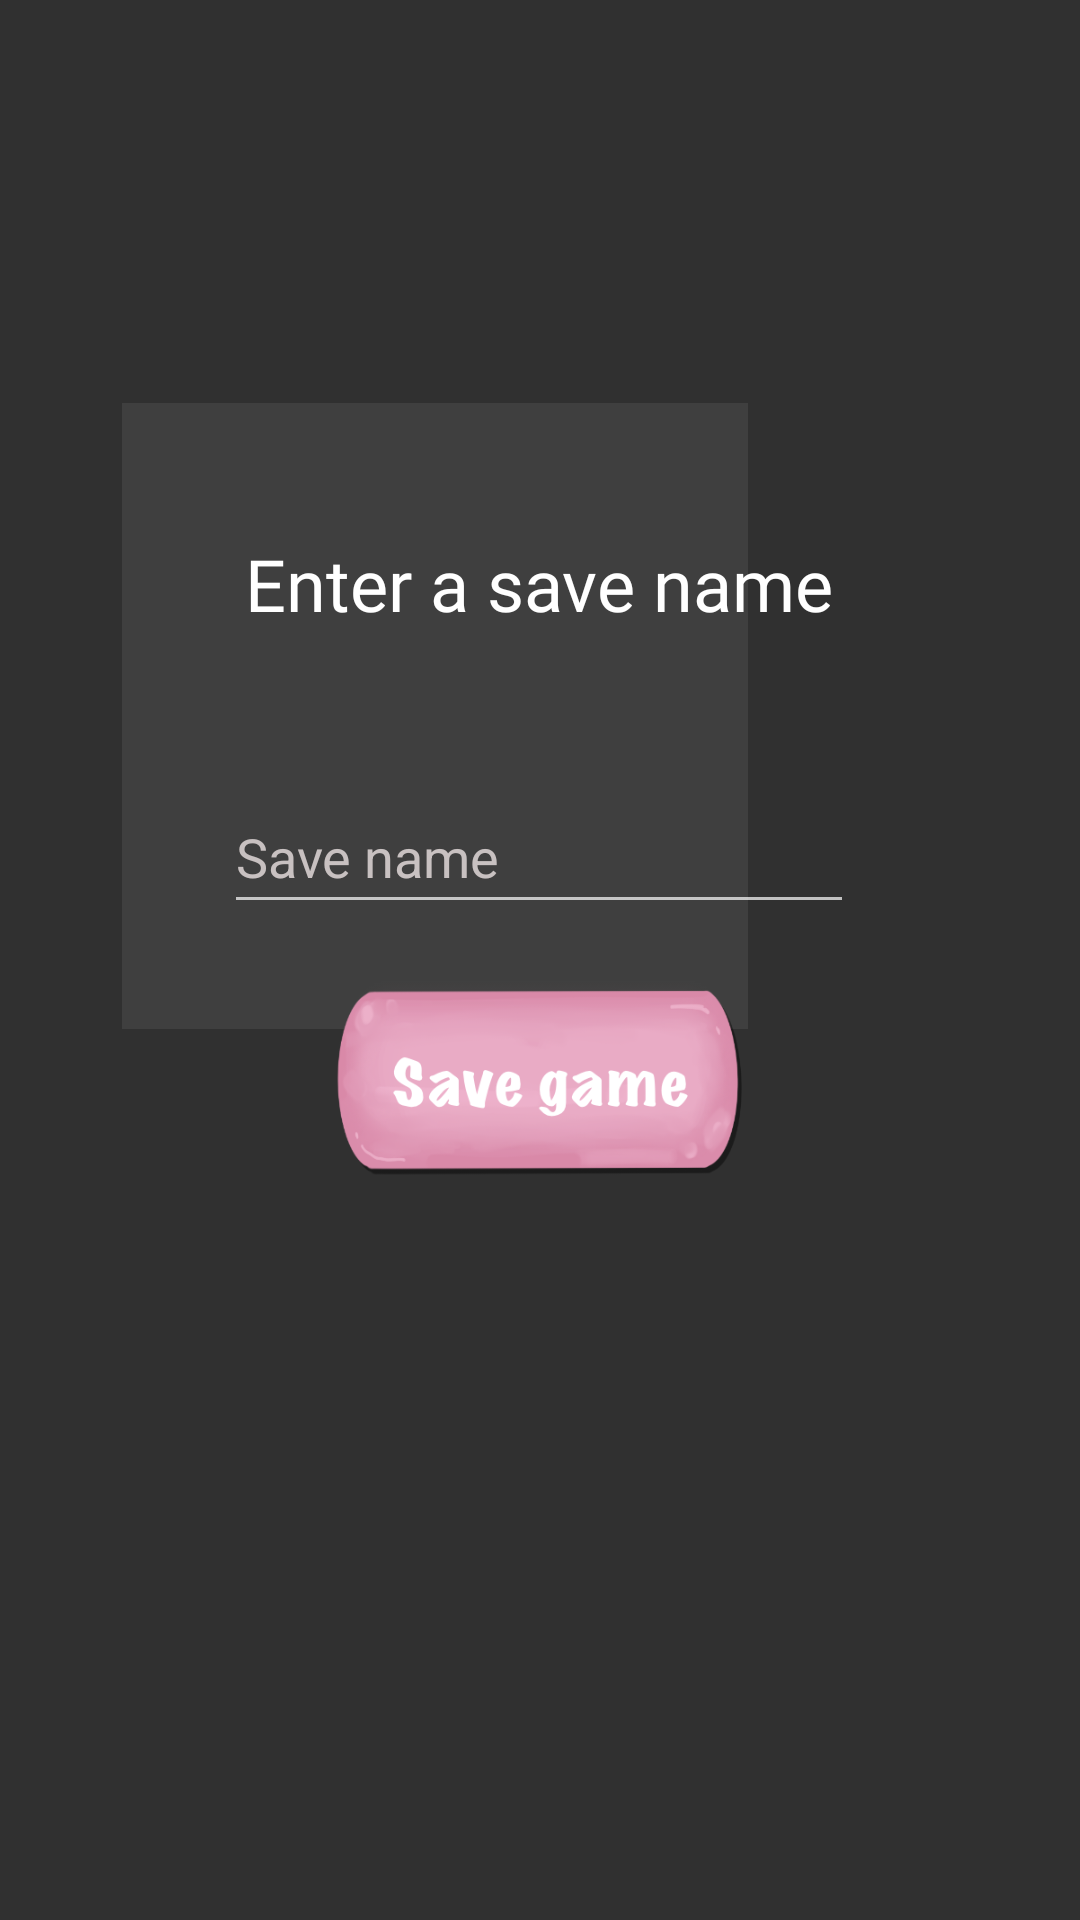

Here is an Android app screen rendered from its layout file. Give the layout XML and the strings, colors and styles it references.
<!-- AndroidManifest.xml: application theme Theme.AppCompat.NoActionBar -->
<!-- res/layout/save_game_dialog.xml -->
<?xml version="1.0" encoding="utf-8"?>
<androidx.constraintlayout.widget.ConstraintLayout xmlns:android="http://schemas.android.com/apk/res/android"
    xmlns:app="http://schemas.android.com/apk/res-auto"
    xmlns:tools="http://schemas.android.com/tools"
    android:layout_width="wrap_content"
    android:layout_height="wrap_content">

    <ImageView
        android:id="@+id/imageView5"
        android:layout_width="280dp"
        android:layout_height="278dp"
        app:layout_constraintBottom_toBottomOf="parent"
        app:layout_constraintEnd_toEndOf="parent"
        app:layout_constraintHorizontal_bias="0.496"
        app:layout_constraintStart_toStartOf="parent"
        app:layout_constraintTop_toTopOf="parent"
        app:layout_constraintVertical_bias="0.371"
        app:srcCompat="@android:drawable/divider_horizontal_dark" />

    <ImageView
        android:id="@+id/save"
        android:layout_width="140dp"
        android:layout_height="68dp"
        app:layout_constraintBottom_toBottomOf="@+id/imageView5"
        app:layout_constraintEnd_toEndOf="@+id/imageView5"
        app:layout_constraintHorizontal_bias="0.504"
        app:layout_constraintStart_toStartOf="@+id/imageView5"
        app:layout_constraintTop_toTopOf="@+id/imageView5"
        app:layout_constraintVertical_bias="0.917"
        app:srcCompat="@drawable/save_game" />

    <EditText
        android:id="@+id/save_text"
        android:layout_width="wrap_content"
        android:layout_height="wrap_content"
        android:layout_marginTop="44dp"
        android:ems="10"
        android:hint="Save name"
        android:inputType="textPersonName"
        android:minHeight="48dp"
        android:textColor="#FFFFFF"
        android:textColorHint="#C8C1C1"
        app:layout_constraintBottom_toTopOf="@+id/save"
        app:layout_constraintEnd_toEndOf="@+id/textView3"
        app:layout_constraintHorizontal_bias="0.52"
        app:layout_constraintStart_toStartOf="@+id/textView3"
        app:layout_constraintTop_toBottomOf="@+id/textView3"
        app:layout_constraintVertical_bias="0.225" />

    <TextView
        android:id="@+id/textView3"
        android:layout_width="wrap_content"
        android:layout_height="wrap_content"
        android:layout_marginTop="44dp"
        android:fontFamily="@font/bubblegum_sans"
        android:text="Enter a save name"
        android:textColor="#FFFFFF"
        android:textSize="24sp"
        app:layout_constraintEnd_toEndOf="@+id/imageView5"
        app:layout_constraintHorizontal_bias="0.503"
        app:layout_constraintStart_toStartOf="@+id/imageView5"
        app:layout_constraintTop_toTopOf="@+id/imageView5" />

</androidx.constraintlayout.widget.ConstraintLayout>
<!-- resources referenced by this layout -->
<resources>
  <!-- drawable save_game: png bitmap (drawable, 64255 bytes) -->
</resources>
